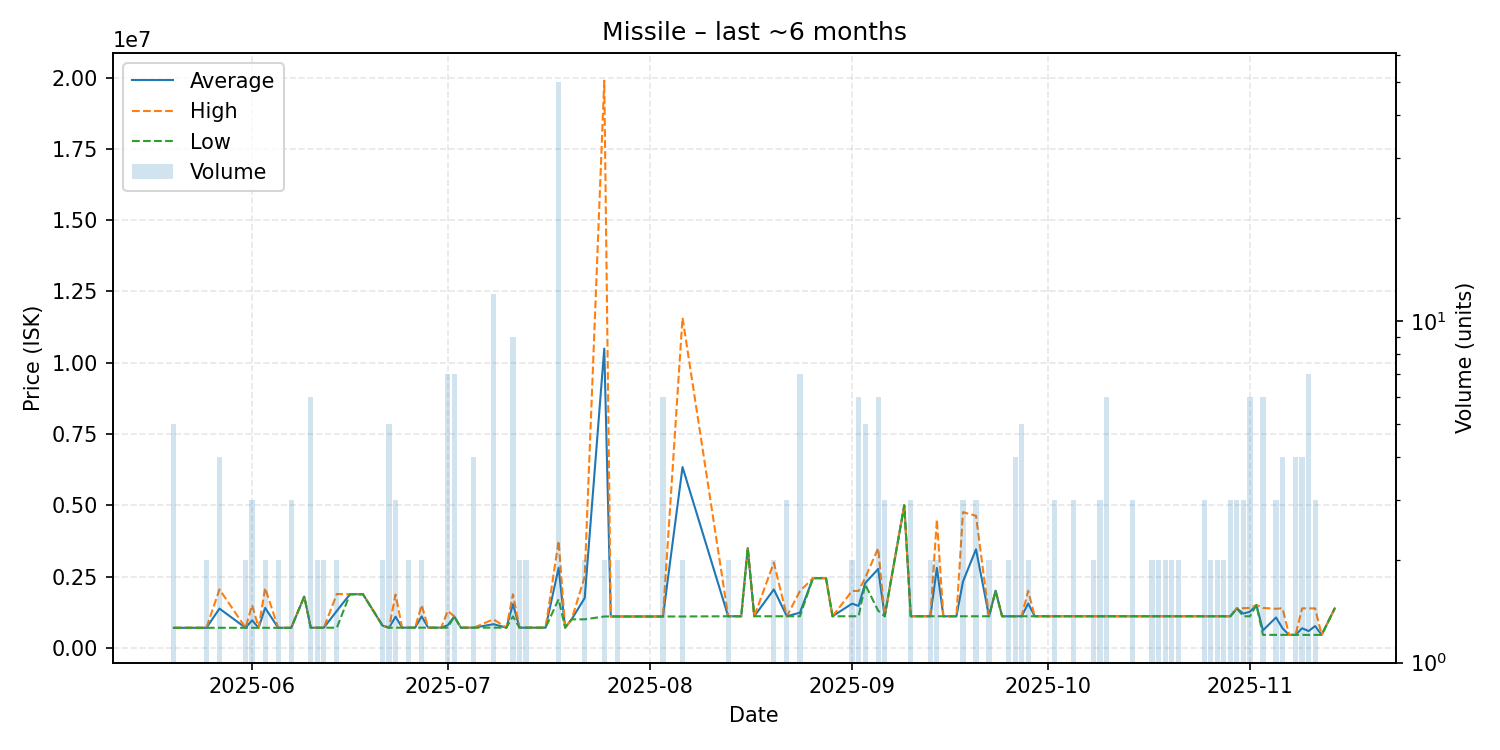

The table this chart was drawn from, first rows:
date, average, highest, lowest, order_count, volume
2025-05-20, 702060, 702100, 702000, 3, 5
2025-05-22, 703000, 703000, 703000, 1, 1
2025-05-25, 703100, 703100, 703100, 2, 2
2025-05-27, 1376550, 2050000, 703100, 4, 4
2025-05-31, 703000, 703000, 703000, 2, 2
2025-06-01, 968667, 1500000, 703000, 3, 3
2025-06-02, 703000, 703000, 703000, 1, 1
2025-06-03, 1400500, 2098000, 703000, 2, 2
2025-06-05, 703000, 703000, 703000, 1, 2
2025-06-07, 703000, 703000, 703000, 2, 3
2025-06-09, 1800000, 1800000, 1800000, 1, 1
2025-06-10, 705833, 706000, 705000, 3, 6
2025-06-11, 706000, 706000, 706000, 2, 2
2025-06-12, 706000, 706000, 706000, 2, 2
2025-06-14, 1297500, 1889000, 706000, 2, 2
2025-06-16, 1880000, 1880000, 1880000, 1, 1
2025-06-18, 1880000, 1880000, 1880000, 1, 1
2025-06-21, 780050, 780100, 780000, 2, 2
2025-06-22, 706000, 706000, 706000, 3, 5
2025-06-23, 1094000, 1870000, 706000, 3, 3
2025-06-24, 707800, 707800, 707800, 1, 1
2025-06-25, 708000, 708000, 708000, 2, 2
2025-06-26, 708000, 708000, 708000, 1, 1
2025-06-27, 1104000, 1500000, 708000, 2, 2
2025-06-28, 708100, 708100, 708100, 1, 1
2025-06-30, 708000, 708000, 708000, 1, 1
2025-07-01, 792429, 1299000, 708000, 3, 7
2025-07-02, 1099286, 1100000, 1099000, 2, 7
2025-07-03, 708000, 708000, 708000, 1, 1
2025-07-04, 708000, 708000, 708000, 1, 1
2025-07-05, 708000, 708000, 708000, 3, 4
2025-07-08, 829667, 1000000, 708000, 3, 12
2025-07-10, 708000, 708000, 708000, 1, 1
2025-07-11, 1533678, 1879000, 1104050, 6, 9
2025-07-12, 708000, 708000, 708000, 2, 2
2025-07-13, 708000, 708000, 708000, 1, 2
2025-07-14, 708000, 708000, 708000, 1, 1
2025-07-15, 708000, 708000, 708000, 1, 1
2025-07-16, 708000, 708000, 708000, 1, 1
2025-07-18, 2807400, 3750000, 1704500, 15, 50
2025-07-19, 709000, 709000, 709000, 1, 1
2025-07-20, 1000000, 1000000, 1000000, 1, 1
2025-07-22, 1750000, 2500000, 1000000, 2, 2
2025-07-25, 10495000, 19890000, 1100000, 2, 2
2025-07-26, 1101000, 1101000, 1101000, 1, 1
2025-07-27, 1101000, 1101000, 1101000, 2, 2
2025-07-28, 1100000, 1100000, 1100000, 1, 1
2025-07-30, 1100000, 1100000, 1100000, 1, 1
2025-07-31, 1100000, 1100000, 1100000, 1, 1
2025-08-03, 1100000, 1100000, 1100000, 4, 6
2025-08-06, 6340000, 11580000, 1100000, 2, 2
2025-08-13, 1108000, 1108000, 1108000, 2, 2
2025-08-14, 1108000, 1108000, 1108000, 1, 1
2025-08-15, 1108000, 1108000, 1108000, 1, 1
2025-08-16, 3500000, 3500000, 3500000, 1, 1
2025-08-17, 1108000, 1108000, 1108000, 1, 1
2025-08-20, 2049000, 2990000, 1108000, 2, 2
2025-08-22, 1108000, 1108000, 1108000, 3, 3
2025-08-24, 1234000, 1990000, 1108000, 3, 7
2025-08-26, 2444000, 2444000, 2444000, 1, 1
... 59 more rows
